Run: headless pygame with SDL's dummy video driver; simulated clock (each Clock.tick advances the game by its frame time, no real sleeping); random seed 0; keys injected as events and as key.get_pressed() state; no mouse input.
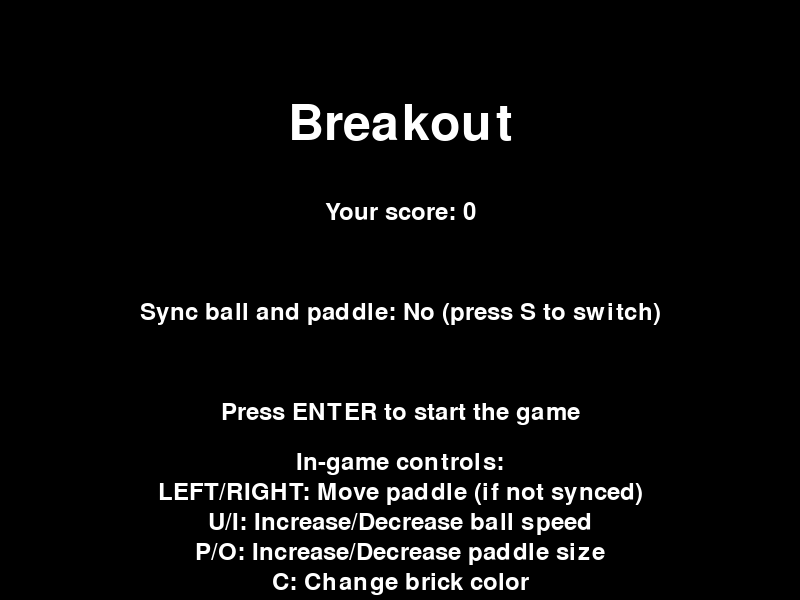
Frame 1 of 4 · flips 1–60 · no input
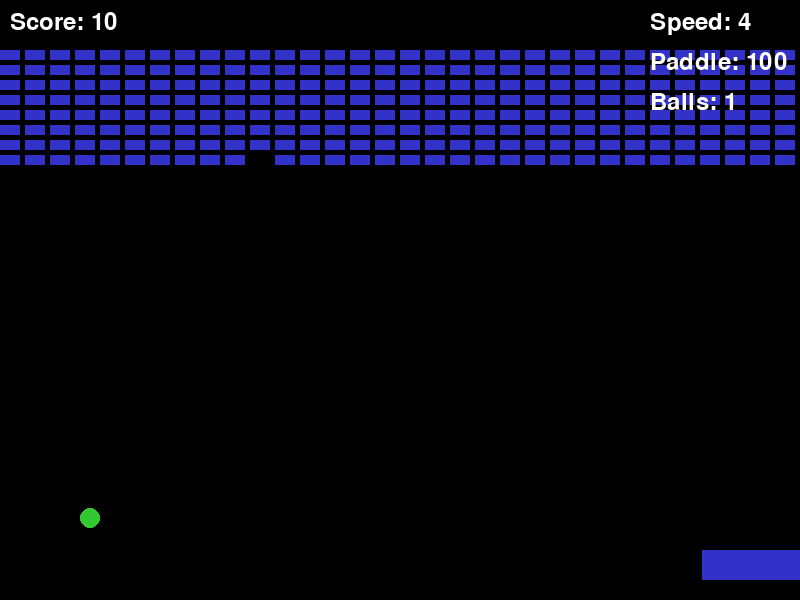
Frame 2 of 4 · flips 61–180 · tapped SPACE, RETURN · held RIGHT (→), D
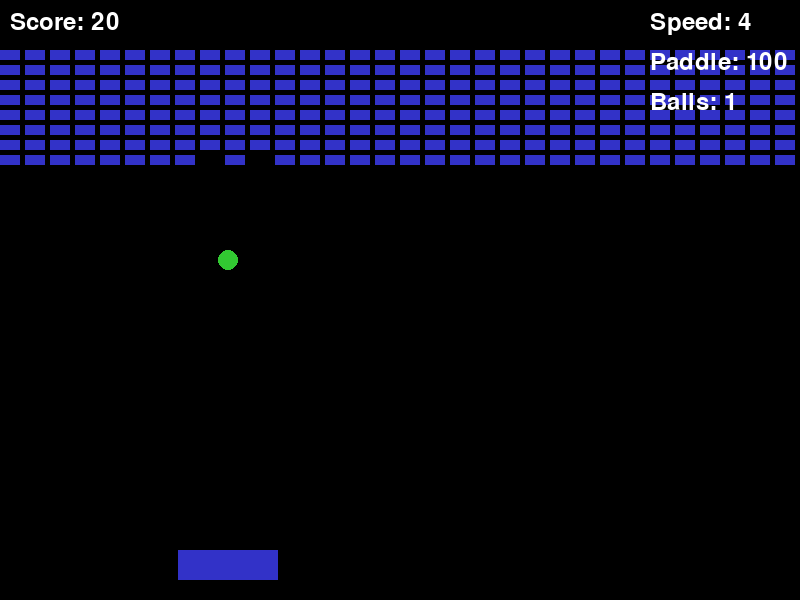
Frame 3 of 4 · flips 181–300 · held DOWN (↓), S
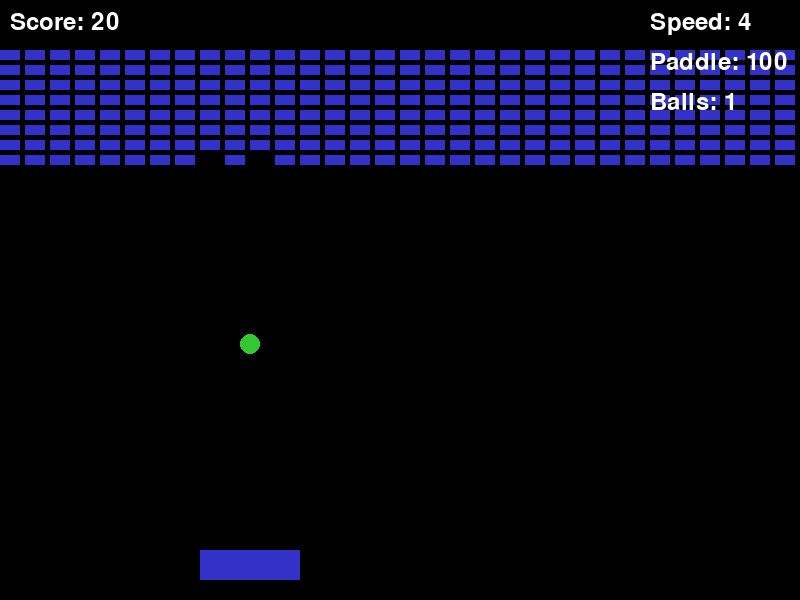
Frame 4 of 4 · flips 301–420 · held LEFT (←), A, UP (↑), W

The pygame program that drew these frames:

import pygame
import random

# 初始化 pygame
pygame.init()

# 視窗大小
WIDTH, HEIGHT = 800, 600
screen = pygame.display.set_mode((WIDTH, HEIGHT))
pygame.display.set_caption("113511002 Breakout Game")

# 顏色
WHITE = (255, 255, 255)
BLACK = (0, 0, 0)
RED = (200, 50, 50)
BLUE = (50, 50, 200)
GREEN = (50, 200, 50)
COLORS = [WHITE, BLACK, RED, BLUE, GREEN]

# 遊戲參數
PADDLE_WIDTH = 100
PADDLE_HEIGHT = 30
PADDLE_MAX_WIDTH = 1000
PADDLE_MIN_WIDTH = 10
BALL_RADIUS = 10
BRICK_WIDTH = 20
BRICK_HEIGHT = 10
ROWS = 8
COLS = 32
BASE_SPEED = 4
MIN_SPEED = 1
MAX_SPEED = 100

# 開始界面函數
def start_screen(final_score=None):
    global sync_paddle_and_ball
    font = pygame.font.Font(None, 74)
    small_font = pygame.font.Font(None, 36)
    while True:
        screen.fill(BLACK)
        title_text = font.render("Breakout", True, WHITE)
        screen.blit(title_text, (WIDTH // 2 - title_text.get_width() // 2, 100))
        if final_score is not None:
            score_text = small_font.render(f"Your score: {final_score}", True, WHITE)
            screen.blit(score_text, (WIDTH // 2 - score_text.get_width() // 2, 200))
        sync_text = small_font.render(f"Sync ball and paddle: {'Yes' if sync_paddle_and_ball else 'No'} (press S to switch)", True, WHITE)
        screen.blit(sync_text, (WIDTH // 2 - sync_text.get_width() // 2, 300))
        start_text = small_font.render("Press ENTER to start the game", True, WHITE)
        screen.blit(start_text, (WIDTH // 2 - start_text.get_width() // 2, 400))
        instructions = [
            "In-game controls:",
            "LEFT/RIGHT: Move paddle (if not synced)",
            "U/I: Increase/Decrease ball speed",
            "P/O: Increase/Decrease paddle size",
            "C: Change brick color",
            "B: Add new ball",
            "ESC: Quit to menu"
        ]
        y_offset = 450
        for line in instructions:
            instr_text = small_font.render(line, True, WHITE)
            screen.blit(instr_text, (WIDTH // 2 - instr_text.get_width() // 2, y_offset))
            y_offset += 30
        pygame.display.flip()
        for event in pygame.event.get():
            if event.type == pygame.QUIT:
                pygame.quit()
                exit()
            elif event.type == pygame.KEYDOWN:
                if event.key == pygame.K_s:
                    sync_paddle_and_ball = not sync_paddle_and_ball
                elif event.key == pygame.K_RETURN:
                    return

# 結束畫面函數
def end_screen(status, final_score):
    font = pygame.font.Font(None, 74)
    small_font = pygame.font.Font(None, 36)
    while True:
        screen.fill(BLACK)
        title_text = font.render(status, True, WHITE if status == "Victory" else RED)
        screen.blit(title_text, (WIDTH // 2 - title_text.get_width() // 2, 150))
        score_text = small_font.render(f"Your score: {final_score}", True, WHITE)
        screen.blit(score_text, (WIDTH // 2 - score_text.get_width() // 2, 250))
        continue_text = small_font.render("Press ENTER to continue", True, WHITE)
        screen.blit(continue_text, (WIDTH // 2 - continue_text.get_width() // 2, 350))
        pygame.display.flip()
        for event in pygame.event.get():
            if event.type == pygame.QUIT:
                pygame.quit()
                exit()
            elif event.type == pygame.KEYDOWN:
                if event.key == pygame.K_RETURN:
                    return

# 遊戲選項
sync_paddle_and_ball = False
score = 0

# 主遊戲迴圈
while True:
    start_screen(final_score=score if 'score' in locals() else None)
    
    # 初始化遊戲狀態
    current_paddle_width = PADDLE_WIDTH
    paddle = pygame.Rect(WIDTH//2 - current_paddle_width//2, HEIGHT - 50, current_paddle_width, PADDLE_HEIGHT)
    balls = [pygame.Rect(WIDTH//2, HEIGHT//2, BALL_RADIUS * 2, BALL_RADIUS * 2)]  # 改為球列表
    current_base_speed = BASE_SPEED
    ball_speeds = [(current_base_speed * random.choice((1, -1)), -current_base_speed)]  # 每個球的速度
    bricks = []
    for row in range(ROWS):
        for col in range(COLS):
            brick = pygame.Rect(col * (BRICK_WIDTH + 5), row * (BRICK_HEIGHT + 5) + 50, BRICK_WIDTH, BRICK_HEIGHT)
            bricks.append(brick)
    brick_color = random.choice(COLORS)
    score = 0
    running = True
    clock = pygame.time.Clock()

    while running:
        screen.fill(BLACK)
        
        # 處理事件
        for event in pygame.event.get():
            if event.type == pygame.QUIT:
                pygame.quit()
                exit()
            elif event.type == pygame.KEYDOWN:
                if event.key == pygame.K_ESCAPE:
                    running = False
                elif event.key == pygame.K_u:  # Increase ball speed
                    old_speed = current_base_speed
                    current_base_speed = min(current_base_speed + 1, MAX_SPEED)
                    if old_speed != 0:
                        for i in range(len(ball_speeds)):
                            ball_speeds[i] = (ball_speeds[i][0] * (current_base_speed / old_speed), 
                                            (1 if ball_speeds[i][1] > 0 else -1) * current_base_speed)
                elif event.key == pygame.K_i:  # Decrease ball speed
                    old_speed = current_base_speed
                    current_base_speed = max(current_base_speed - 1, MIN_SPEED)
                    if old_speed != 0:
                        for i in range(len(ball_speeds)):
                            ball_speeds[i] = (ball_speeds[i][0] * (current_base_speed / old_speed), 
                                            (1 if ball_speeds[i][1] > 0 else -1) * current_base_speed)
                elif event.key == pygame.K_p:  # Increase paddle size
                    old_center = paddle.centerx
                    current_paddle_width = min(current_paddle_width + 20, PADDLE_MAX_WIDTH)
                    paddle.width = current_paddle_width
                    paddle.centerx = old_center
                elif event.key == pygame.K_o:  # Decrease paddle size
                    old_center = paddle.centerx
                    current_paddle_width = max(current_paddle_width - 20, PADDLE_MIN_WIDTH)
                    paddle.width = current_paddle_width
                    paddle.centerx = old_center
                elif event.key == pygame.K_c:  # Change brick color
                    brick_color = random.choice(COLORS)
                elif event.key == pygame.K_s:
                    sync_paddle_and_ball = not sync_paddle_and_ball
                elif event.key == pygame.K_b:  # Add new ball
                    new_ball = pygame.Rect(WIDTH//2, HEIGHT//2, BALL_RADIUS * 2, BALL_RADIUS * 2)
                    balls.append(new_ball)
                    ball_speeds.append((current_base_speed * random.choice((1, -1)), -current_base_speed))

        # 移動所有球
        for i, ball in enumerate(balls):
            ball.x += ball_speeds[i][0]
            ball.y += ball_speeds[i][1]

            # 碰到牆壁反彈
            if ball.left <= 0:
                ball_speeds[i] = (abs(ball_speeds[i][0]), ball_speeds[i][1])
            elif ball.right >= WIDTH:
                ball_speeds[i] = (-abs(ball_speeds[i][0]), ball_speeds[i][1])
            if ball.top <= 0:
                ball_speeds[i] = (ball_speeds[i][0], abs(ball_speeds[i][1]))

        # 滑板移動
        if sync_paddle_and_ball and balls:
            # 找到最底下的球（y最大的球）
            lowest_ball = max(balls, key=lambda b: b.y)
            paddle.centerx = lowest_ball.centerx
        else:
            keys = pygame.key.get_pressed()
            if keys[pygame.K_LEFT] and paddle.left > 0:
                paddle.move_ip(-8, 0)
            if keys[pygame.K_RIGHT] and paddle.right < WIDTH:
                paddle.move_ip(8, 0)

        # 每個球的碰撞檢測
        balls_to_remove = []
        for i, ball in enumerate(balls):
            # 碰到滑板反彈
            if ball.colliderect(paddle) and ball_speeds[i][1] > 0:
                ball.y = paddle.top - BALL_RADIUS * 2
                hit_pos = (ball.centerx - paddle.centerx) / (current_paddle_width // 2)
                ball_speeds[i] = (hit_pos * current_base_speed, -current_base_speed)

            # 碰到磚塊
            for brick in bricks[:]:
                if ball.colliderect(brick):
                    overlap_left = abs(ball.right - brick.left)
                    overlap_right = abs(ball.left - brick.right)
                    overlap_top = abs(ball.bottom - brick.top)
                    overlap_bottom = abs(ball.top - brick.bottom)
                    min_overlap = min(overlap_left, overlap_right, overlap_top, overlap_bottom)
                    if min_overlap == overlap_left:
                        ball_speeds[i] = (-abs(ball_speeds[i][0]), ball_speeds[i][1])
                    elif min_overlap == overlap_right:
                        ball_speeds[i] = (abs(ball_speeds[i][0]), ball_speeds[i][1])
                    elif min_overlap == overlap_top:
                        ball_speeds[i] = (ball_speeds[i][0], -abs(ball_speeds[i][1]))
                    elif min_overlap == overlap_bottom:
                        ball_speeds[i] = (ball_speeds[i][0], abs(ball_speeds[i][1]))
                    bricks.remove(brick)
                    score += 10
                    break

            # 防止球速過慢
            if abs(ball_speeds[i][0]) < 1:
                ball_speeds[i] = (1 * random.choice((1, -1)), ball_speeds[i][1])

            # 球掉出螢幕
            if ball.bottom >= HEIGHT:
                balls_to_remove.append(i)

        # 移除掉出螢幕的球
        for index in sorted(balls_to_remove, reverse=True):
            balls.pop(index)
            ball_speeds.pop(index)

        # 繪製磚塊
        for brick in bricks:
            pygame.draw.rect(screen, brick_color, brick)

        # 繪製滑板
        pygame.draw.rect(screen, BLUE, paddle)

        # 繪製所有球
        for ball in balls:
            pygame.draw.ellipse(screen, GREEN, ball)

        # 繪製分數和狀態
        font = pygame.font.Font(None, 36)
        score_text = font.render(f"Score: {score}", True, WHITE)
        screen.blit(score_text, (10, 10))
        speed_text = font.render(f"Speed: {current_base_speed}", True, WHITE)
        screen.blit(speed_text, (WIDTH - 150, 10))
        paddle_text = font.render(f"Paddle: {current_paddle_width}", True, WHITE)
        screen.blit(paddle_text, (WIDTH - 150, 50))
        balls_text = font.render(f"Balls: {len(balls)}", True, WHITE)
        screen.blit(balls_text, (WIDTH - 150, 90))

        # 遊戲結束判定
        if not balls:  # 如果所有球都掉出螢幕
            running = False
            end_screen("Game Over", score)
        elif not bricks:  # 如果所有磚塊被清除
            running = False
            end_screen("Victory", score)

        # 更新畫面
        pygame.display.flip()
        clock.tick(60)
